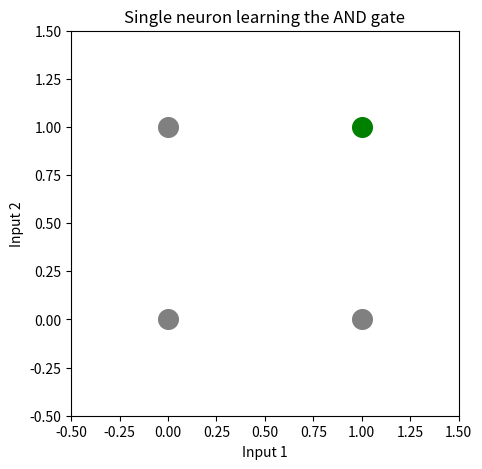

The matplotlib source for this figure:
# Build Your First Artificial Neuron

### Step 1: Import Libraries

import matplotlib.pyplot as plt

### Step 2: Set Up the AND Gate Truth Table

gate_inputs  = [(0, 0), (0, 1), (1, 0), (1, 1)]
gate_outputs = [0, 0, 0, 1]

for inputs, output in zip(gate_inputs, gate_outputs):
    print(inputs, '->', output)

### Step 3: Define a Simple Neuron

def neuron(input1, input2, weight1, weight2, threshold):
    total = (input1 * weight1) + (input2 * weight2)
    if total >= threshold:
        return 1
    else:
        return 0

### Step 4: Give the Neuron Weights and a Threshold

weight1 = 1
weight2 = 1
threshold = 2

### Step 5: Test the Neuron on Every Input

for input1, input2 in gate_inputs:
    result = neuron(input1, input2, weight1, weight2, threshold)
    print((input1, input2), '-> neuron says:', result)

### Step 6: Plot the Inputs and What the Neuron Decided

plt.figure(figsize=(5, 5))

for inputs, output in zip(gate_inputs, gate_outputs):
    plt.scatter(inputs[0], inputs[1], c='green' if output == 1 else 'gray', s=200)

plt.xlim(-0.5, 1.5)
plt.ylim(-0.5, 1.5)
plt.xlabel('Input 1')
plt.ylabel('Input 2')
plt.title('Single neuron learning the AND gate')
plt.show()
